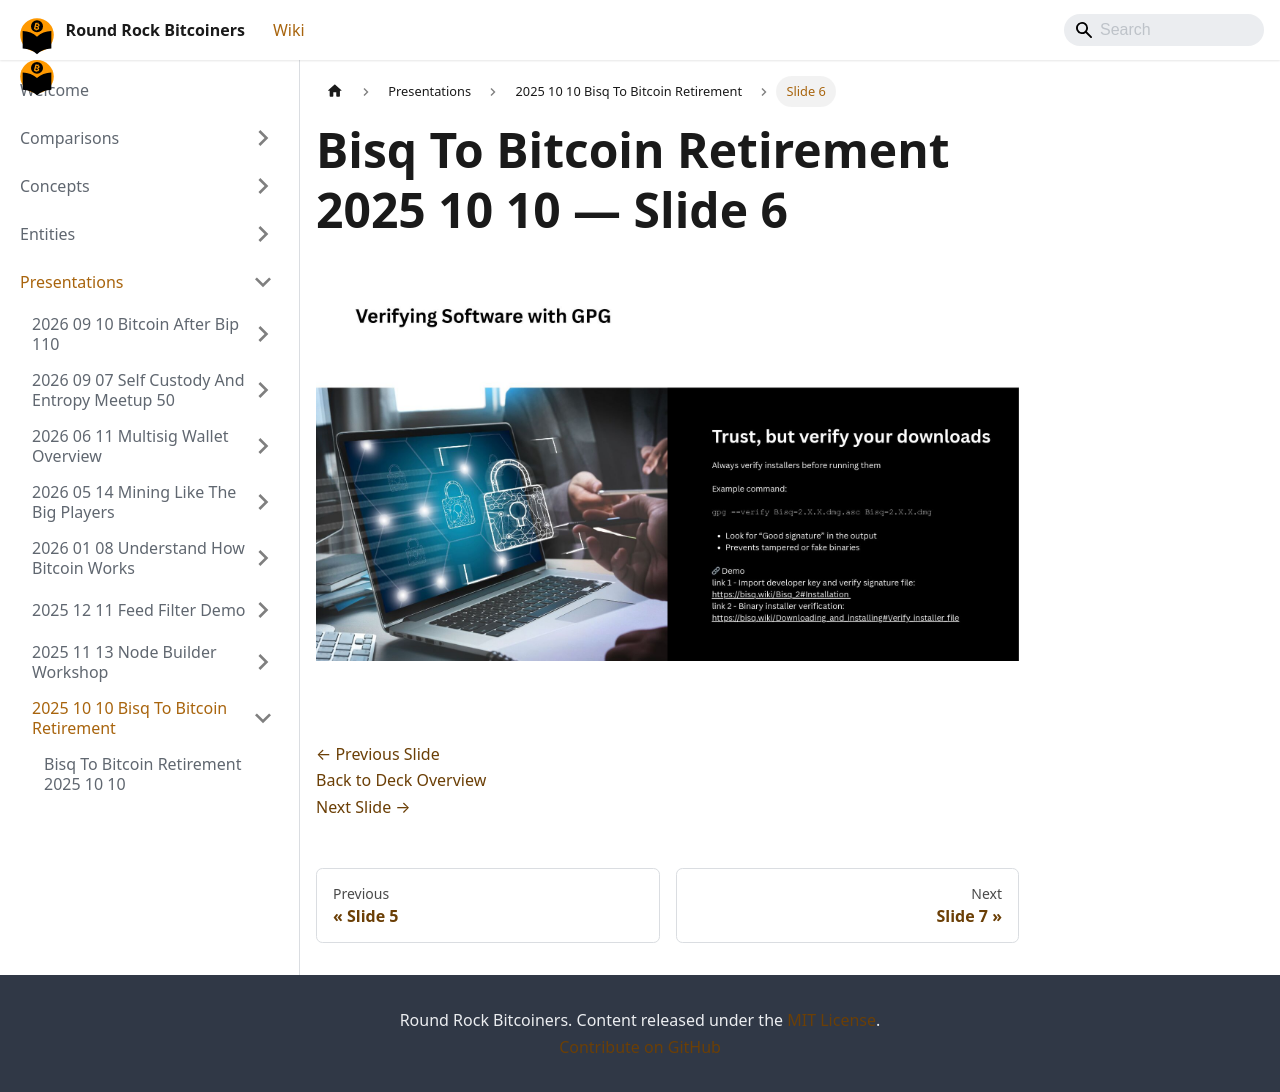

repository: jason-me/rrbtc-wiki · page: presentations/2025-10-10-bisq-to-bitcoin-retirement/slide-006/index.html · generator: docusaurus

---
title: "Slide 6 of 18 - Bisq To Bitcoin Retirement 2025 10 10"
sidebar_label: "Slide 6"
pagination_next: "presentations/2025-10-10-bisq-to-bitcoin-retirement/slide-007"
pagination_prev: "presentations/2025-10-10-bisq-to-bitcoin-retirement/slide-005"
---

# Bisq To Bitcoin Retirement 2025 10 10 — Slide 6

![Slide 6 of 18 from 'Bisq To Bitcoin Retirement 2025 10 10' (2025-10-10)](/img/slides/2025-10-10-bisq-to-bitcoin-retirement/slide_005.jpg)

<br/>
<br/>

[← Previous Slide](/presentations/2025-10-10-bisq-to-bitcoin-retirement/slide-005)  
[Back to Deck Overview](/presentations/2025-10-10-bisq-to-bitcoin-retirement/)  
[Next Slide →](/presentations/2025-10-10-bisq-to-bitcoin-retirement/slide-007)
